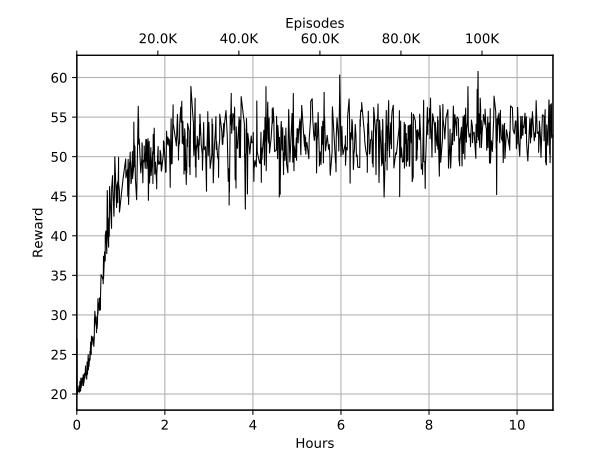

Values plotted in this chart, from the file beside it:
Wall time, Step, Value
1571472258, 43, 26.93
1571472274, 168, 20.65
1571472282, 230, 20.23
1571472283, 235, 20.21
1571472288, 274, 20.26
1571472315, 475, 20
1571472323, 537, 20.35
1571472328, 580, 20.61
1571472330, 587, 20.82
1571472336, 635, 20.64
1571472338, 648, 20.49
1571472347, 715, 20.42
1571472359, 809, 20.42
1571472387, 1015, 20.38
1571472430, 1334, 20.28
1571472430, 1338, 20.26
1571472437, 1386, 20.56
1571472439, 1393, 21.05
1571472444, 1437, 20.57
1571472479, 1692, 20.6
1571472484, 1735, 20.25
1571472484, 1738, 20.24
1571472503, 1878, 20.52
1571472509, 1918, 21.59
1571472525, 2037, 20.42
1571472547, 2200, 21.31
1571472562, 2308, 20.38
1571472572, 2390, 20.5
1571472587, 2486, 22.01
1571472587, 2487, 21.97
1571472588, 2499, 21.54
1571472615, 2686, 20.8
1571472664, 3039, 21.49
1571472693, 3231, 21.88
1571472695, 3247, 22.03
1571472704, 3306, 21.8
1571472748, 3619, 21.43
1571472749, 3621, 21.62
1571472756, 3671, 21.07
1571472766, 3742, 21.9
1571472777, 3815, 22.43
1571472778, 3822, 22.11
1571472797, 3957, 21.06
1571472848, 4318, 21.56
1571472861, 4401, 21.71
1571472875, 4493, 22.61
1571472876, 4510, 22.36
1571472901, 4677, 22.03
1571472917, 4789, 22
1571472945, 4972, 22.34
1571472969, 5135, 23.54
1571473000, 5346, 22.38
1571473002, 5360, 22.51
1571473059, 5724, 22.59
1571473070, 5809, 21.88
1571473079, 5865, 22.77
1571473085, 5908, 22.36
1571473099, 5991, 24.04
1571473132, 6201, 23.04
1571473133, 6220, 22.49
... 940 more rows
